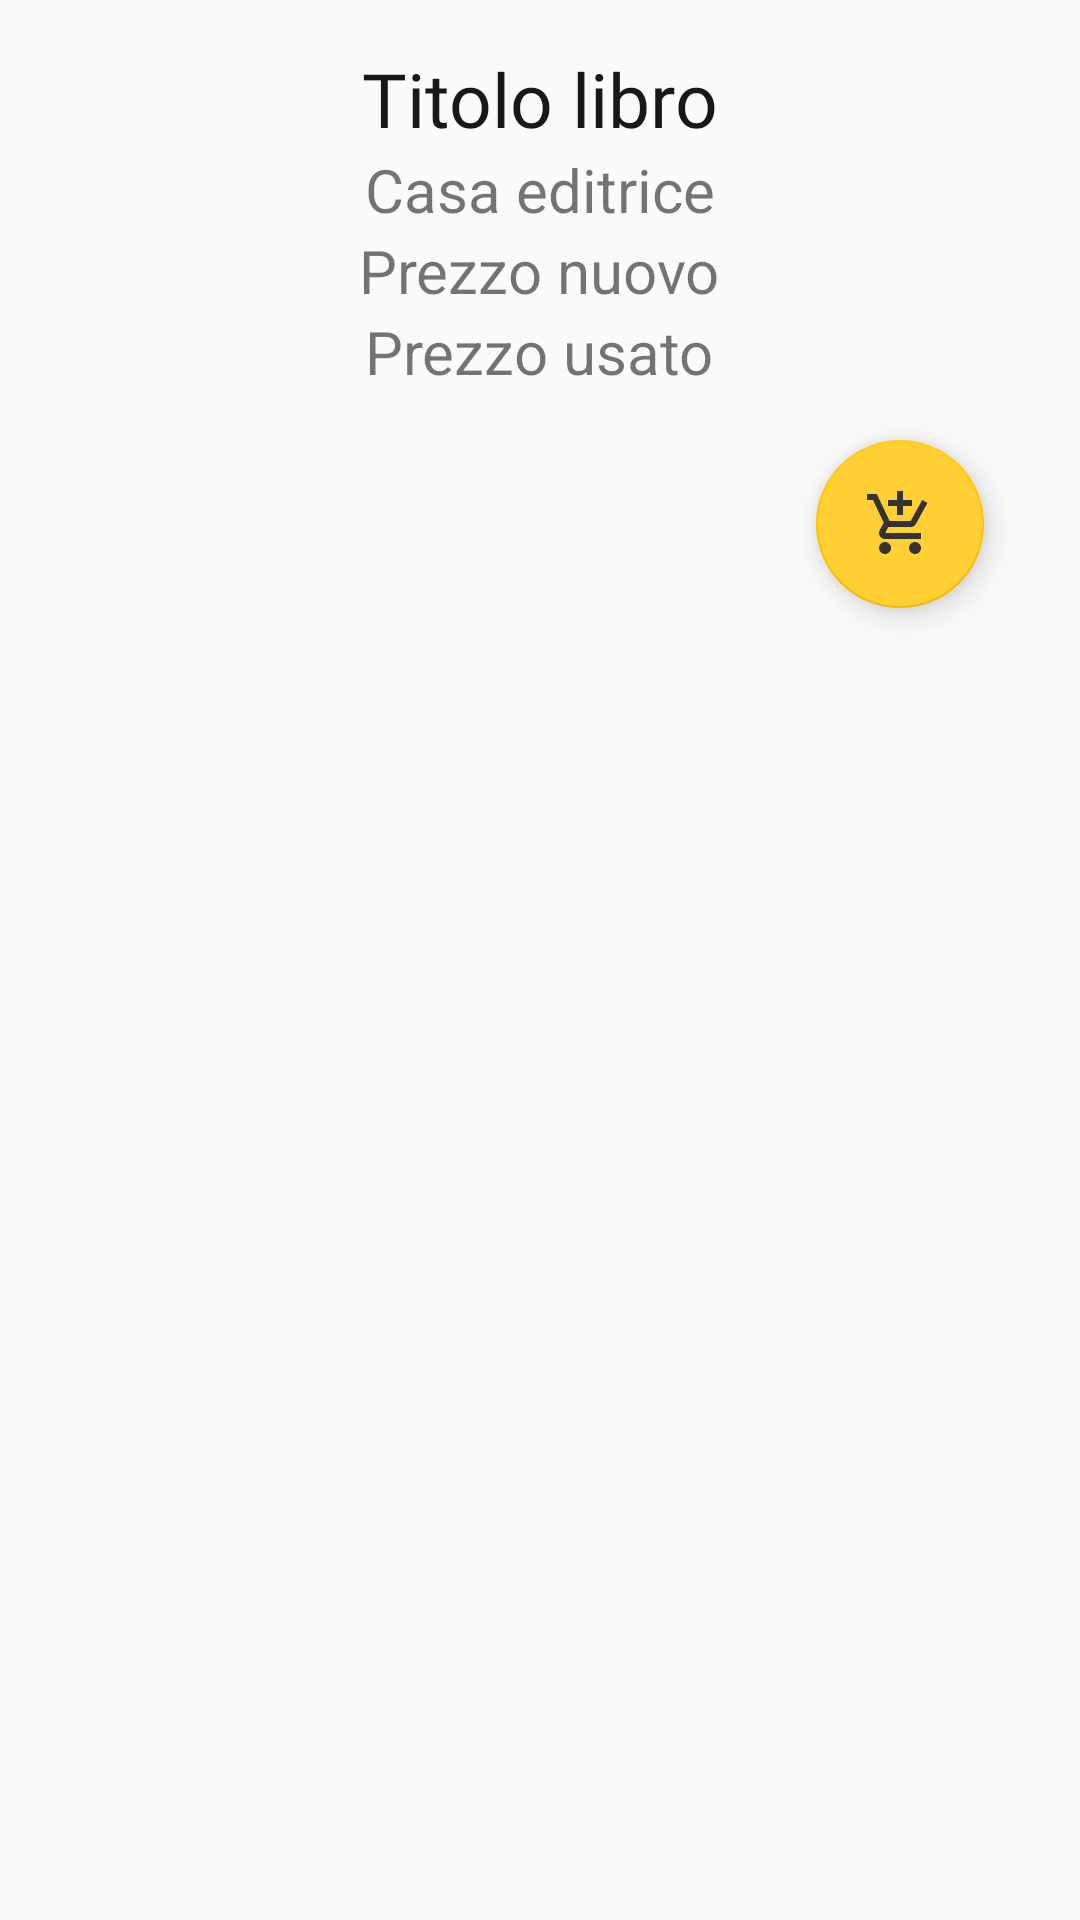

Layout XML and referenced resources for this Android screen:
<!-- AndroidManifest.xml: application theme AppTheme -->
<!-- res/layout/bottom_sheet.xml -->
<?xml version="1.0" encoding="utf-8"?>
<LinearLayout xmlns:android="http://schemas.android.com/apk/res/android"
    xmlns:app="http://schemas.android.com/apk/res-auto"
    android:id="@+id/bottom_sheet"
    android:orientation="vertical"
    android:layout_width="match_parent"
    android:layout_height="400dp"
    android:maxHeight="400dp"
    android:minHeight="400dp"
    android:gravity="center_horizontal"
    android:padding="16dp"
    android:layout_margin="10dp">

    <TextView
        android:id="@+id/chosen_book_title"
        android:layout_width="wrap_content"
        android:layout_height="wrap_content"
        android:text="Titolo libro"
        android:fontFamily="@font/ps_regular"
        android:textColor="#181818"
        android:textSize="25sp"/>

    <TextView
        android:id="@+id/chosen_book_manufacturer"
        android:layout_width="wrap_content"
        android:layout_height="wrap_content"
        android:text="Casa editrice"
        android:textSize="20sp"/>

    <TextView
        android:id="@+id/chosen_book_price_2"
        android:layout_width="wrap_content"
        android:layout_height="wrap_content"
        android:text="Prezzo nuovo"
        android:textSize="20sp"/>

    <TextView
        android:id="@+id/chosen_book_price_1"
        android:layout_width="wrap_content"
        android:layout_height="wrap_content"
        android:text="Prezzo usato"
        android:textSize="20sp"/>

    <android.support.design.widget.FloatingActionButton
        android:id="@+id/fab"
        android:layout_width="wrap_content"
        android:layout_height="wrap_content"
        android:layout_gravity="end|bottom"
        android:src="@drawable/shopping_cart"
        android:layout_margin="16dp"
        android:backgroundTint="@color/colorSecondary3"
        app:rippleColor="@color/colorSecondary2"/>


</LinearLayout>
<!-- resources referenced by this layout -->
<resources>
  <color name="colorSecondary2">#ffc400</color>
  <color name="colorSecondary3">#ffcf33</color>
  <!-- drawable shopping_cart (drawable-anydpi) -->
  <vector xmlns:android="http://schemas.android.com/apk/res/android"
      android:width="24dp"
      android:height="24dp"
      android:viewportWidth="24"
      android:viewportHeight="24"
      android:tint="#333333">
    <path
        android:fillColor="#FF000000"
        android:pathData="M11,9h2L13,6h3L16,4h-3L13,1h-2v3L8,4v2h3v3zM7,18c-1.1,0 -1.99,0.9 -1.99,2S5.9,22 7,22s2,-0.9 2,-2 -0.9,-2 -2,-2zM17,18c-1.1,0 -1.99,0.9 -1.99,2s0.89,2 1.99,2 2,-0.9 2,-2 -0.9,-2 -2,-2zM7.17,14.75l0.03,-0.12 0.9,-1.63h7.45c0.75,0 1.41,-0.41 1.75,-1.03l3.86,-7.01L19.42,4h-0.01l-1.1,2 -2.76,5L8.53,11l-0.13,-0.27L6.16,6l-0.95,-2 -0.94,-2L1,2v2h2l3.6,7.59 -1.35,2.45c-0.16,0.28 -0.25,0.61 -0.25,0.96 0,1.1 0.9,2 2,2h12v-2L7.42,15c-0.13,0 -0.25,-0.11 -0.25,-0.25z"/>
  </vector>
  <style name="AppTheme" parent="Theme.AppCompat.Light.DarkActionBar">
          
          <item name="colorPrimary">@color/colorPrimary2</item>
          <item name="colorPrimaryDark">@color/colorPrimary1</item>
          <item name="colorAccent">@color/colorSecondary2</item>
          <item name="windowActionBar">false</item>
          <item name="windowNoTitle">true</item>
      </style>
  <color name="colorPrimary2">#648dae</color>
  <color name="colorPrimary1">#648dae</color>
</resources>
